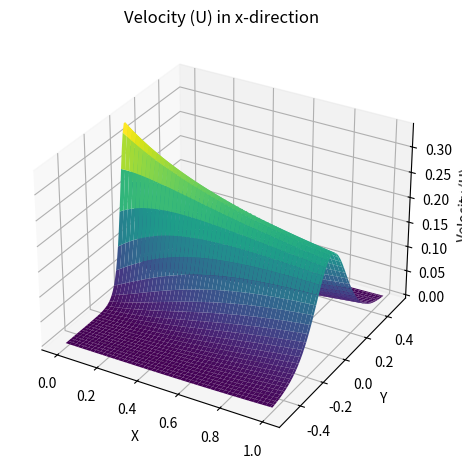
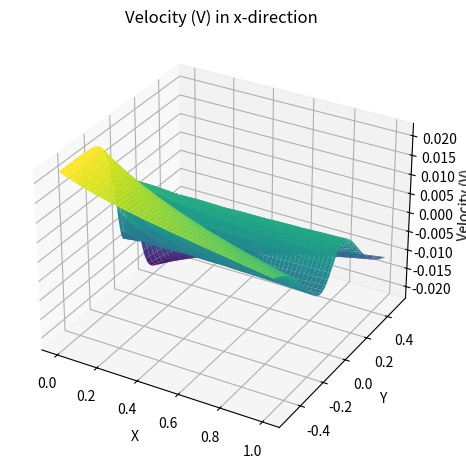
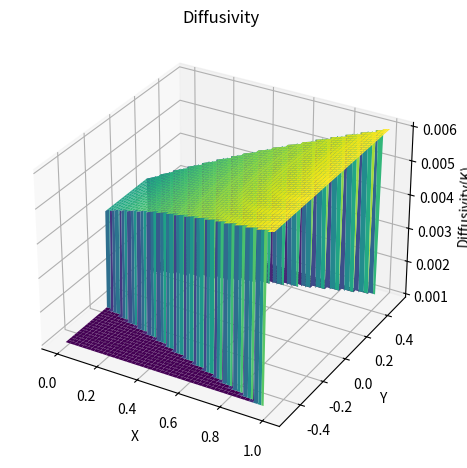

These charts were generated, in order, by the following Python code:
import matplotlib.pyplot as plt
import numpy as py

#defining the grid for the problem 
def grid(Nx = 100, Ny = 100, x_range = [0,1], y_range = [-0.5,0.5]):
    dx = (x_range[1]-x_range[0])/(Nx-2)
    dy = (y_range[1]-y_range[0])/(Ny-2)
    x = py.linspace(x_range[0]-dx/2, x_range[1]+dx/2, Nx)#Discretizing the x_range into 100 bits
    y = py.linspace(y_range[0]-dy/2, y_range[1]+dy/2, Ny)#Discretizing the y_range into 100 bits
    X,Y = py.meshgrid(x,y, indexing = "ij")#X and Y are 2D arrays representing the grid
    return X,Y,x,y

#Calculating Velocity 
def velocity(X,Y):
    #constants in calculating velocities
    VO = 0.5#Virtual Origin 
    s = 7.67#value of sigma (given)
    Uin = 1 #Value of inlet velocity
    SH = 0.01 #Value of slit head at inlet
    Kbig = SH*Uin**2#Given value:Defining K
    ymp = 0#Given Value

    #Given supporting equations 
    xVO = X + VO#using definition of xVO
    e = s*(Y-ymp)/(xVO)#using definition of eta

    #Using equations of velocities in x and y direction (U and V respectively)

    U = 0.5*py.sqrt(py.clip((3*Kbig*s)/(xVO), 0, None)) * (1-py.tanh(e)**2)#Definition of velocity in x direction (West to east)
    V = 0.25*py.sqrt(py.clip((3*Kbig)/(s*xVO), 0, None))*(2*e*(1-py.tanh(e)**2)-py.tanh(e))#Definition of velocity in y direction

    return U,V,e #Returning the value of U and V

def diffusivity(X, Y):
    e_half = 0.88137  # Given value of eta half
    VO = 0.5          # Virtual origin
    xVO = X + VO      # Distance from virtual origin
    s = 7.67          # Sigma (given)

    b_half = e_half * xVO / s
    U, V, e = velocity(X, Y)  # Get velocity components and eta
    Ucl = U / (0.5 * py.clip(1 - py.tanh(e)**2, 1e-6, None))  # Centerline velocity
    eps_T = 0.037 * b_half * Ucl  # Turbulent diffusivity (momentum)
    K_t = 2 * eps_T               # Turbulent diffusivity (scalar, factor 2)
    K_p = 1e-3                    # Physical diffusivity [m²/s]

    # Apply sharp cutoff at eta = 3*e_half (no smoothing)
    K = py.where(py.abs(e) < 3 * e_half, K_p + K_t, K_p)
    return K


#Create Grid
X,Y,x,y = grid(Nx = 100, Ny = 100)

#Getting U,V and K values 
U,V,e = velocity(X,Y)
K = diffusivity(X,Y)

#Plotting U 
fig = plt.figure(figsize = (12,6))
ax = fig.add_subplot(121, projection = '3d')
ax.plot_surface(X,Y,U, cmap = 'viridis')
ax.set_title('Velocity (U) in x-direction')
ax.set_xlabel('X')
ax.set_ylabel('Y')
ax.set_zlabel('Velocity (U)')
plt.show()

#Plotting V
fig = plt.figure(figsize = (12,6))
ax = fig.add_subplot(121, projection = '3d')
ax.plot_surface(X,Y,V, cmap = 'viridis')
ax.set_title('Velocity (V) in x-direction')
ax.set_xlabel('X')
ax.set_ylabel('Y')
ax.set_zlabel('Velocity (V)')
plt.show()

#Plotting Diffusivity 
fig = plt.figure(figsize = (12,6))
ax = fig.add_subplot(121, projection = '3d')
ax.plot_surface(X,Y,K, cmap = 'viridis')
ax.set_title('Diffusivity')
ax.set_xlabel('X')
ax.set_ylabel('Y')
ax.set_zlabel('Diffusivity(K)')
plt.show()


